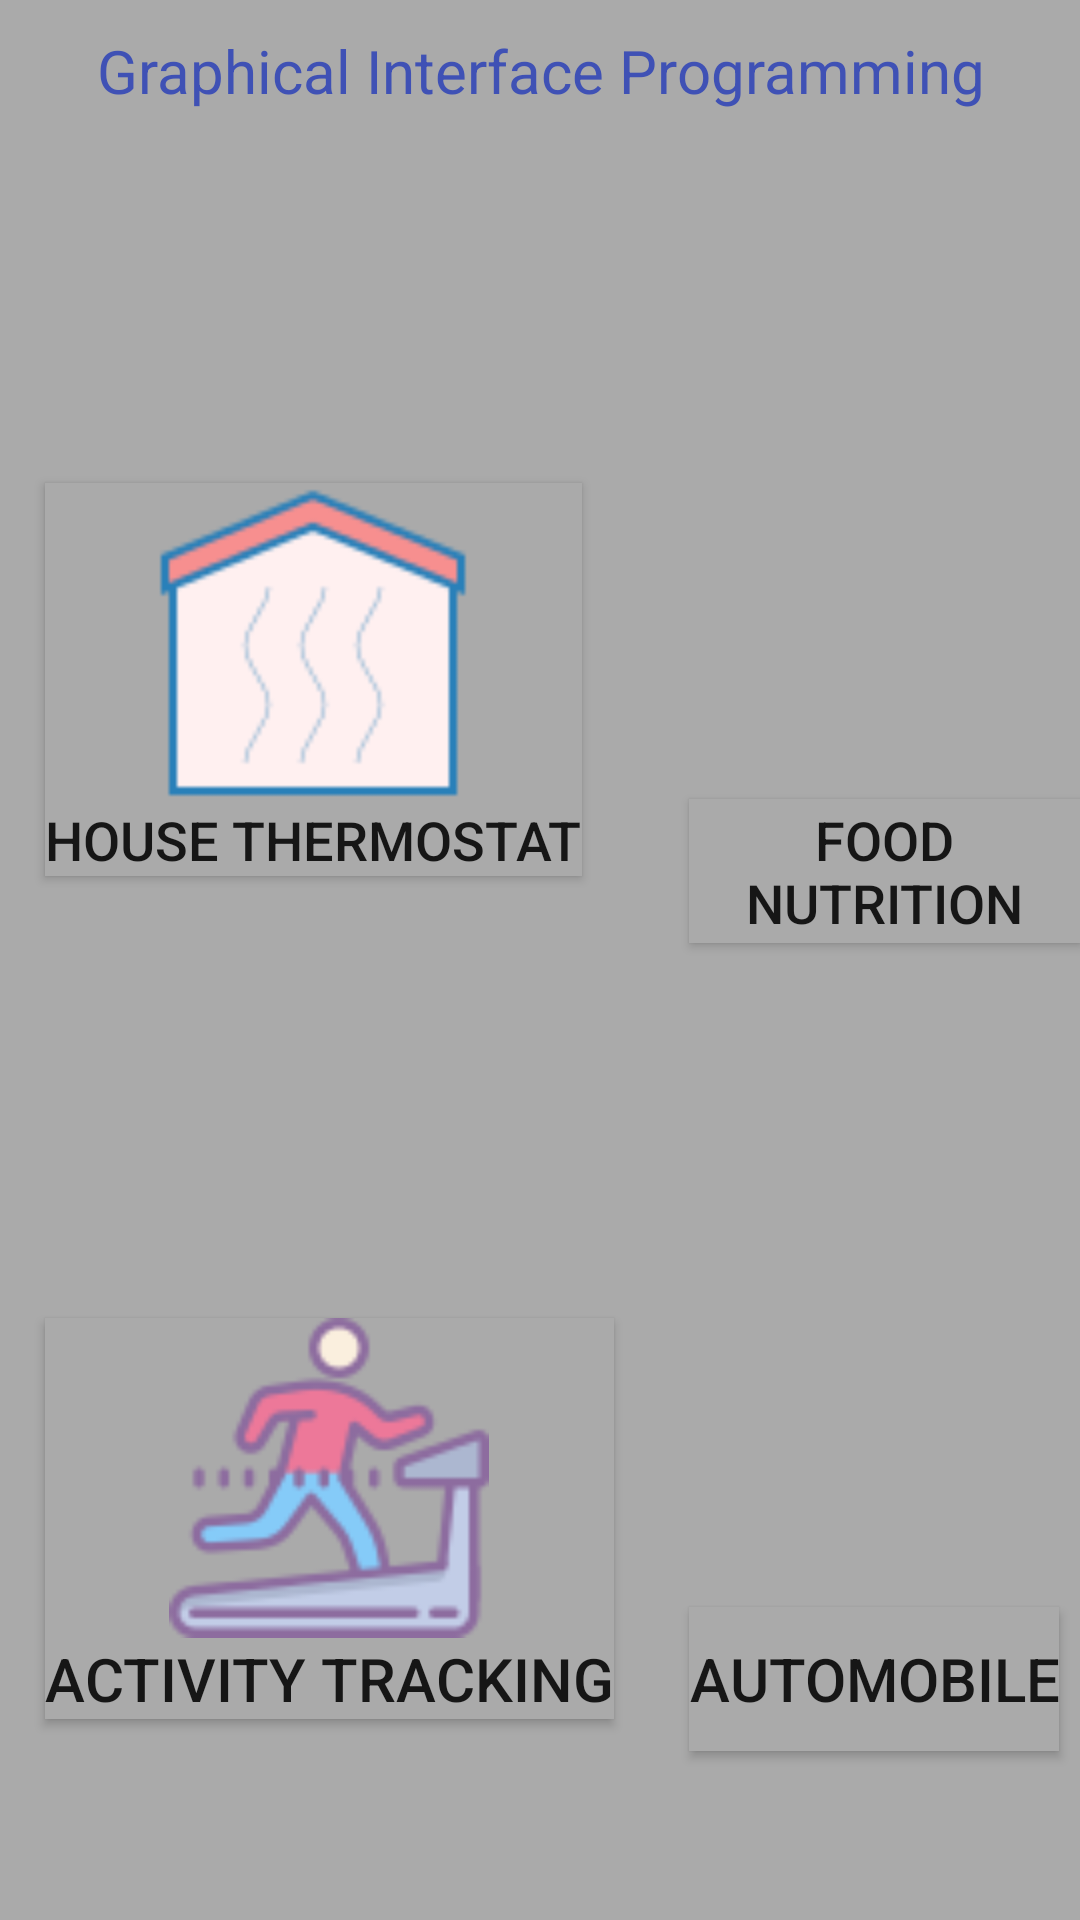

The Android layout XML behind this screen, and the referenced resources:
<!-- AndroidManifest.xml: application theme AppTheme -->
<!-- res/layout/activity_welcome.xml -->
<?xml version="1.0" encoding="utf-8"?>
<RelativeLayout xmlns:android="http://schemas.android.com/apk/res/android"
    xmlns:app="http://schemas.android.com/apk/res-auto"
    xmlns:tools="http://schemas.android.com/tools"
    android:layout_width="match_parent"
    android:layout_height="match_parent"
    android:background="@android:color/darker_gray"
    android:orientation="vertical"
    tools:context="com.example.rasna.needforspeed.WelcomeActivity">

    <TextView
        android:id="@+id/tvEmail"
        android:layout_width="match_parent"
        android:layout_height="wrap_content"
        android:layout_alignParentTop="true"
        android:textSize="20dp"
        android:textAlignment="center"
        android:textColor="@color/colorPrimary"
        android:layout_marginTop="10dp"
        android:text="@string/GIP"/>


    <Button
        android:id="@+id/NanditaButton"
        android:layout_width="wrap_content"
        android:layout_height="wrap_content"
        android:layout_alignParentLeft="true"
        android:layout_below="@+id/tvEmail"
        android:layout_marginTop="124dp"
        android:background="@android:color/darker_gray"
        android:drawableTop="@drawable/ic_heatingroom"
        android:layout_marginLeft="15dp"
        android:text="House Thermostat"
        android:textSize="18dp" />


    <Button
        android:id="@+id/NavdeepButton"
        android:layout_width="wrap_content"
        android:layout_height="wrap_content"
        android:layout_alignBaseline="@+id/NanditaButton"
        android:layout_alignBottom="@+id/NanditaButton"
        android:layout_alignStart="@+id/RasnaButton"
        android:background="@android:color/darker_gray"
        android:drawableTop="@drawable/ic_meal"
        android:text="Food Nutrition"
        android:textSize="18dp" />


    <Button
        android:id="@+id/NisiniButton"
        android:layout_width="wrap_content"
        android:layout_height="wrap_content"
        android:layout_alignParentBottom="true"
        android:layout_alignStart="@+id/NanditaButton"
        android:layout_marginBottom="67dp"
        android:background="@android:color/darker_gray"
        android:drawableTop="@drawable/ic_exercise"
        android:text="Activity Tracking"
        android:textSize="20dp" />


    <Button
        android:id="@+id/RasnaButton"
        android:layout_width="wrap_content"
        android:layout_height="wrap_content"
        android:layout_alignBaseline="@+id/NisiniButton"
        android:layout_alignBottom="@+id/NisiniButton"
        android:layout_marginStart="25dp"
        android:layout_toEndOf="@+id/NisiniButton"
        android:background="@android:color/darker_gray"
        android:drawableTop="@drawable/ic_automobile"
        android:text="@string/Automobile"
        android:textSize="20dp" />

</RelativeLayout>
<!-- resources referenced by this layout -->
<resources>
  <color name="colorPrimary">#3F51B5</color>
  <!-- drawable ic_exercise: png bitmap (drawable-ldpi, 5348 bytes) -->
  <!-- drawable ic_heatingroom: png bitmap (drawable-ldpi, 2564 bytes) -->
  <string name="Automobile">Automobile</string>
  <string name="GIP"> Graphical Interface Programming</string>
  <style name="AppTheme" parent="Theme.AppCompat.DayNight.DarkActionBar">
          
          <item name="colorPrimary">@color/colorPrimary</item>
          <item name="colorPrimaryDark">@color/colorPrimaryDark</item>
          <item name="colorAccent">@color/colorAccent</item>
          <item name="windowActionBar">false</item>
          <item name="windowNoTitle">true</item>
      </style>
  <color name="colorPrimaryDark">#303F9F</color>
  <color name="colorAccent">#ff4081</color>
</resources>
